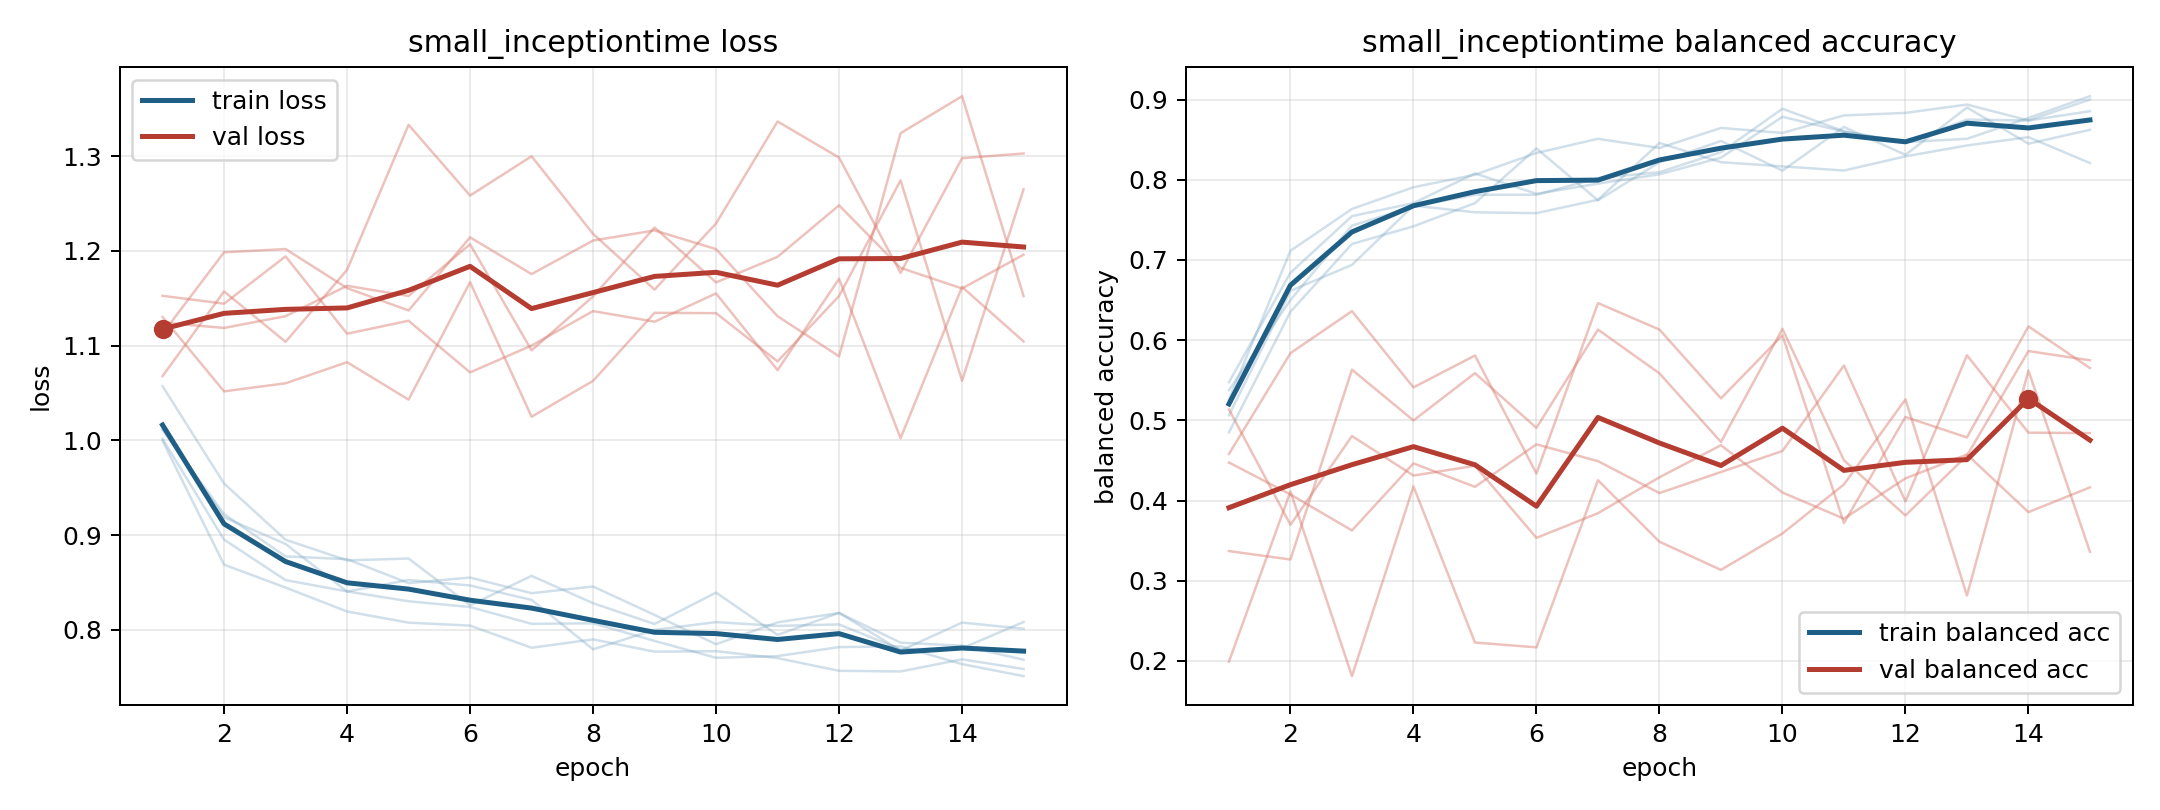

The data file committed next to this chart (first rows):
model, fold, epoch, train_loss, train_balanced_accuracy, val_loss, val_balanced_accuracy
small_inceptiontime, 1, 1, 1.011, 0.5475, 1.13, 0.4581
small_inceptiontime, 1, 2, 0.9222, 0.684, 1.052, 0.5838
small_inceptiontime, 1, 3, 0.8776, 0.7546, 1.06, 0.6361
small_inceptiontime, 1, 4, 0.8747, 0.7708, 1.083, 0.541
small_inceptiontime, 1, 5, 0.8494, 0.8079, 1.043, 0.5808
small_inceptiontime, 1, 6, 0.8553, 0.7824, 1.167, 0.4336
small_inceptiontime, 1, 7, 0.8388, 0.7951, 1.025, 0.6462
small_inceptiontime, 1, 8, 0.8458, 0.8067, 1.063, 0.6131
small_inceptiontime, 1, 9, 0.8158, 0.8275, 1.135, 0.5273
small_inceptiontime, 1, 10, 0.7849, 0.8785, 1.134, 0.606
small_inceptiontime, 1, 11, 0.808, 0.86, 1.083, 0.3718
small_inceptiontime, 1, 12, 0.8179, 0.8461, 1.152, 0.5042
small_inceptiontime, 1, 13, 0.7866, 0.875, 1.275, 0.4786
small_inceptiontime, 1, 14, 0.7834, 0.8738, 1.063, 0.6171
small_inceptiontime, 1, 15, 0.7686, 0.8854, 1.265, 0.5651
small_inceptiontime, 2, 1, 1.002, 0.5375, 1.124, 0.3369
small_inceptiontime, 2, 2, 0.8953, 0.65, 1.119, 0.3264
small_inceptiontime, 2, 3, 0.8526, 0.7427, 1.131, 0.5631
small_inceptiontime, 2, 4, 0.8407, 0.7667, 1.163, 0.4998
small_inceptiontime, 2, 5, 0.8303, 0.7812, 1.152, 0.5588
small_inceptiontime, 2, 6, 0.8242, 0.7812, 1.207, 0.4906
small_inceptiontime, 2, 7, 0.8065, 0.8021, 1.095, 0.6131
small_inceptiontime, 2, 8, 0.807, 0.8094, 1.152, 0.5586
small_inceptiontime, 2, 9, 0.7884, 0.8344, 1.225, 0.473
small_inceptiontime, 2, 10, 0.7706, 0.8885, 1.167, 0.614
small_inceptiontime, 2, 11, 0.7724, 0.8604, 1.194, 0.4502
small_inceptiontime, 2, 12, 0.7819, 0.8469, 1.248, 0.3813
small_inceptiontime, 2, 13, 0.7827, 0.851, 1.182, 0.4561
small_inceptiontime, 2, 14, 0.7639, 0.8771, 1.16, 0.5863
small_inceptiontime, 2, 15, 0.7513, 0.9042, 1.196, 0.5748
small_inceptiontime, 3, 1, 1.012, 0.5062, 1.153, 0.4474
small_inceptiontime, 3, 2, 0.9188, 0.6615, 1.144, 0.4075
small_inceptiontime, 3, 3, 0.8908, 0.6937, 1.194, 0.3627
small_inceptiontime, 3, 4, 0.8405, 0.7677, 1.113, 0.4463
small_inceptiontime, 3, 5, 0.8527, 0.7594, 1.126, 0.417
small_inceptiontime, 3, 6, 0.8469, 0.7583, 1.072, 0.47
small_inceptiontime, 3, 7, 0.8317, 0.775, 1.1, 0.4491
small_inceptiontime, 3, 8, 0.7795, 0.8458, 1.137, 0.4093
small_inceptiontime, 3, 9, 0.8001, 0.8219, 1.125, 0.4355
small_inceptiontime, 3, 10, 0.8082, 0.8167, 1.155, 0.4618
small_inceptiontime, 3, 11, 0.8042, 0.8115, 1.074, 0.5683
small_inceptiontime, 3, 12, 0.8058, 0.8292, 1.171, 0.3988
small_inceptiontime, 3, 13, 0.7795, 0.8427, 1.002, 0.5811
small_inceptiontime, 3, 14, 0.7806, 0.8531, 1.162, 0.4846
small_inceptiontime, 3, 15, 0.8084, 0.8208, 1.104, 0.4841
small_inceptiontime, 4, 1, 0.9996, 0.526, 1.068, 0.5136
small_inceptiontime, 4, 2, 0.8688, 0.7115, 1.157, 0.3697
small_inceptiontime, 4, 3, 0.8447, 0.7635, 1.104, 0.4803
small_inceptiontime, 4, 4, 0.8195, 0.7906, 1.18, 0.4311
small_inceptiontime, 4, 5, 0.8077, 0.8063, 1.333, 0.4433
small_inceptiontime, 4, 6, 0.8046, 0.8333, 1.258, 0.3534
small_inceptiontime, 4, 7, 0.7812, 0.851, 1.3, 0.3842
small_inceptiontime, 4, 8, 0.79, 0.8396, 1.218, 0.4289
small_inceptiontime, 4, 9, 0.7771, 0.8646, 1.159, 0.469
small_inceptiontime, 4, 10, 0.7776, 0.8583, 1.229, 0.41
small_inceptiontime, 4, 11, 0.7703, 0.8802, 1.337, 0.3773
small_inceptiontime, 4, 12, 0.7569, 0.8833, 1.298, 0.4276
small_inceptiontime, 4, 13, 0.7562, 0.8937, 1.177, 0.4574
small_inceptiontime, 4, 14, 0.769, 0.874, 1.298, 0.3855
small_inceptiontime, 4, 15, 0.7588, 0.9, 1.303, 0.4164
... 15 more rows
